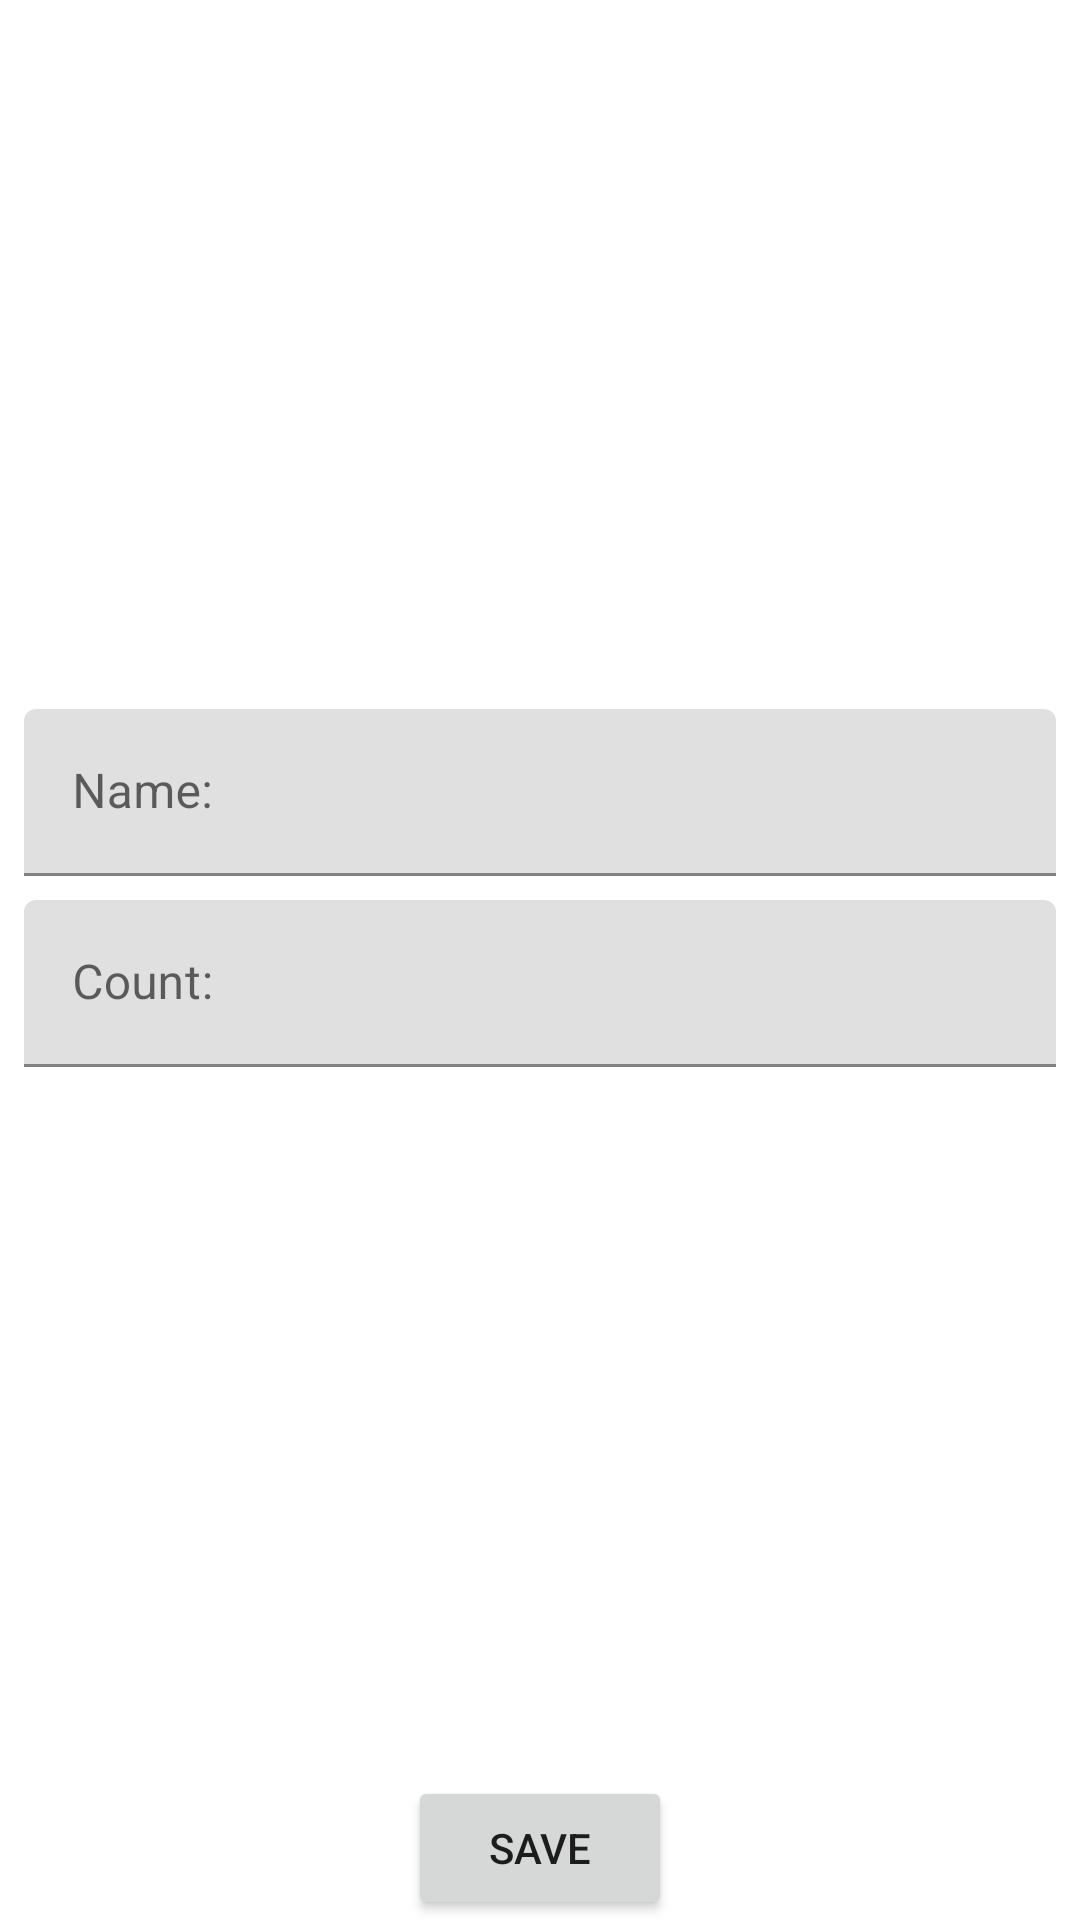

Produce the Android XML layout that renders to this screen, including the resource entries it uses.
<!-- AndroidManifest.xml: application theme Theme.ToDo12 -->
<!-- res/layout/fragment_shop_item.xml -->
<?xml version="1.0" encoding="utf-8"?>
<androidx.constraintlayout.widget.ConstraintLayout xmlns:android="http://schemas.android.com/apk/res/android"
    xmlns:app="http://schemas.android.com/apk/res-auto"
    xmlns:tools="http://schemas.android.com/tools"
    android:layout_width="match_parent"
    android:layout_height="match_parent"
    tools:context=".presentation.ShopItemFragment">

    <com.google.android.material.textfield.TextInputLayout
        android:id="@+id/til_name"
        android:layout_width="0dp"
        android:layout_height="wrap_content"
        android:layout_marginStart="8dp"
        android:layout_marginEnd="8dp"
        android:layout_marginBottom="4dp"
        app:layout_constraintBottom_toTopOf="@+id/til_count"
        app:layout_constraintEnd_toEndOf="parent"
        app:layout_constraintStart_toStartOf="parent"
        app:layout_constraintTop_toTopOf="parent"
        app:layout_constraintVertical_chainStyle="packed">

        <com.google.android.material.textfield.TextInputEditText
            android:id="@+id/ed_name"
            android:layout_width="match_parent"
            android:layout_height="wrap_content"
            android:hint="Name:"
            android:inputType="textCapSentences"/>
    </com.google.android.material.textfield.TextInputLayout>

    <com.google.android.material.textfield.TextInputLayout
        android:id="@+id/til_count"
        android:layout_width="0dp"
        android:layout_height="wrap_content"
        android:layout_marginStart="8dp"
        android:layout_marginEnd="8dp"
        android:layout_marginTop="4dp"
        app:layout_constraintBottom_toTopOf="@+id/save_button"
        app:layout_constraintEnd_toEndOf="parent"
        app:layout_constraintStart_toStartOf="parent"
        app:layout_constraintTop_toBottomOf="@id/til_name"
        app:layout_constraintVertical_chainStyle="packed">

        <com.google.android.material.textfield.TextInputEditText
            android:id="@+id/ed_count"
            android:layout_width="match_parent"
            android:layout_height="wrap_content"
            android:hint="Count:"
            android:inputType="number"/>

    </com.google.android.material.textfield.TextInputLayout>

    <Button
        android:id="@+id/save_button"
        android:layout_width="wrap_content"
        android:layout_height="wrap_content"
        android:text="save"
        app:layout_constraintBottom_toBottomOf="parent"
        app:layout_constraintStart_toStartOf="parent"
        app:layout_constraintEnd_toEndOf="parent"/>




</androidx.constraintlayout.widget.ConstraintLayout>
<!-- resources referenced by this layout -->
<resources>
  <style name="Theme.ToDo12" parent="Theme.MaterialComponents.DayNight.DarkActionBar">
          
          <item name="colorPrimary">@color/purple_500</item>
          <item name="colorPrimaryVariant">@color/purple_700</item>
          <item name="colorOnPrimary">@color/white</item>
          
          <item name="colorSecondary">@color/teal_200</item>
          <item name="colorSecondaryVariant">@color/teal_700</item>
          <item name="colorOnSecondary">@color/black</item>
          
          <item name="android:statusBarColor" tools:targetApi="l">?attr/colorPrimaryVariant</item>
          
      </style>
  <!-- not gathered from this repository: default colours our renderer supplied (Android Studio template values) -->
  <color name="purple_500">#FF6200EE</color>
  <color name="purple_700">#FF3700B3</color>
  <color name="teal_200">#FF03DAC5</color>
  <color name="teal_700">#FF018786</color>
  <color name="black">#FF000000</color>
  <color name="white">#FFFFFFFF</color>
</resources>
